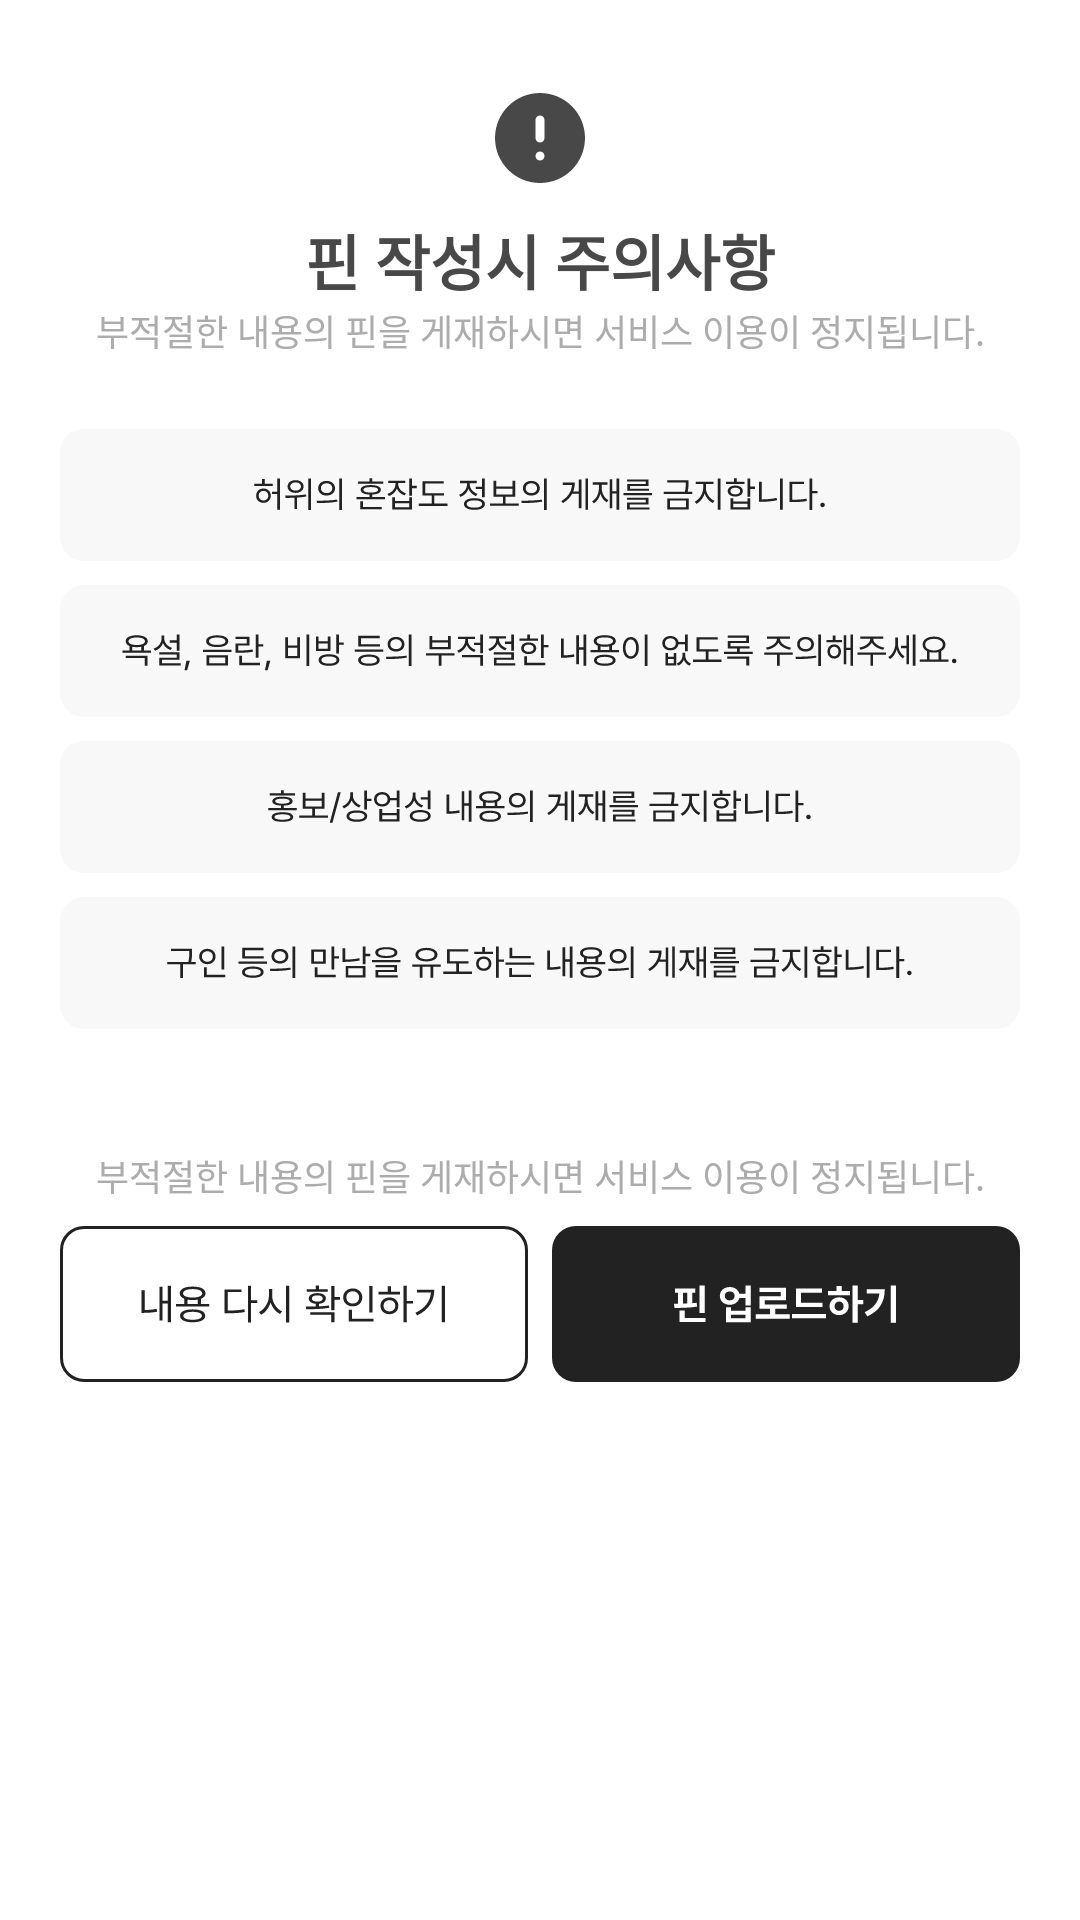

This screen was rendered from an Android layout file. Write that file and the resources it references.
<!-- AndroidManifest.xml: application theme Theme.PINPLE_AOS -->
<!-- res/layout/write_pin_caution_bottom_sheet.xml -->
<layout xmlns:android="http://schemas.android.com/apk/res/android"
    xmlns:app="http://schemas.android.com/apk/res-auto"
    xmlns:tools="http://schemas.android.com/tools">

    <androidx.constraintlayout.widget.ConstraintLayout
        android:layout_width="match_parent"
        android:layout_height="496dp"
        android:background="@drawable/bottom_sheet_background"
        tools:context=".fragments.MainPinFragment">

        <ScrollView
            android:layout_width="match_parent"
            android:layout_height="match_parent"
            app:layout_constraintBottom_toBottomOf="parent"
            app:layout_constraintEnd_toEndOf="parent"
            app:layout_constraintStart_toStartOf="parent"
            app:layout_constraintTop_toTopOf="parent">

            <androidx.constraintlayout.widget.ConstraintLayout
                android:layout_width="match_parent"
                android:layout_height="wrap_content">

                <ImageView
                    android:id="@+id/indicatorImageView"
                    android:layout_width="wrap_content"
                    android:layout_height="wrap_content"
                    android:layout_marginStart="141dp"
                    android:layout_marginTop="12dp"
                    android:layout_marginEnd="142dp"
                    app:layout_constraintEnd_toEndOf="parent"
                    app:layout_constraintStart_toStartOf="parent"
                    app:layout_constraintTop_toTopOf="parent"
                    app:srcCompat="@drawable/caution_bar" />

                <ImageView
                    android:id="@+id/iconReportImage"
                    android:layout_width="wrap_content"
                    android:layout_height="match_parent"
                    android:layout_marginTop="16dp"
                    android:src="@drawable/icon_report"
                    app:layout_constraintEnd_toEndOf="parent"
                    app:layout_constraintStart_toStartOf="parent"
                    app:layout_constraintTop_toBottomOf="@+id/indicatorImageView" />

                <TextView
                    android:id="@+id/cautionText1"
                    android:layout_width="wrap_content"
                    android:layout_height="match_parent"
                    android:layout_marginStart="20dp"
                    android:layout_marginTop="8dp"
                    android:layout_marginEnd="20dp"
                    android:fontFamily="@font/pretendard_bold"
                    android:text="@string/pin_caution_text1"
                    android:textAppearance="@style/h3_20_bold"
                    android:textColor="@color/color_main_text"
                    app:layout_constraintEnd_toEndOf="parent"
                    app:layout_constraintStart_toStartOf="parent"
                    app:layout_constraintTop_toBottomOf="@+id/iconReportImage" />

                <TextView
                    android:id="@+id/cautionText2"
                    android:layout_width="match_parent"
                    android:layout_height="match_parent"
                    android:layout_marginStart="20dp"
                    android:layout_marginEnd="20dp"
                    android:fontFamily="@font/pretendard_regular"
                    android:gravity="center"
                    android:text="@string/pin_caution_text2"
                    android:textAppearance="@style/b6_12_reg"
                    android:textColor="@color/color_gray3"
                    app:layout_constraintEnd_toEndOf="parent"
                    app:layout_constraintStart_toStartOf="parent"
                    app:layout_constraintTop_toBottomOf="@+id/cautionText1" />

                <LinearLayout
                    android:id="@+id/rulelinearLayout"
                    android:layout_width="match_parent"
                    android:layout_height="wrap_content"
                    android:layout_marginStart="20dp"
                    android:layout_marginTop="24dp"
                    android:layout_marginEnd="20dp"
                    android:orientation="vertical"
                    app:layout_constraintEnd_toEndOf="parent"
                    app:layout_constraintStart_toStartOf="parent"
                    app:layout_constraintTop_toBottomOf="@+id/cautionText2">

                    <ImageView
                        android:layout_width="match_parent"
                        android:layout_height="wrap_content"
                        android:src="@drawable/rule1" />

                    <ImageView
                        android:layout_width="match_parent"
                        android:layout_height="wrap_content"
                        android:layout_marginTop="8dp"
                        android:src="@drawable/rule2" />

                    <ImageView
                        android:layout_width="match_parent"
                        android:layout_height="wrap_content"
                        android:layout_marginTop="8dp"
                        android:src="@drawable/rule3" />

                    <ImageView
                        android:layout_width="match_parent"
                        android:layout_height="wrap_content"
                        android:layout_marginTop="8dp"
                        android:src="@drawable/rule4" />
                </LinearLayout>


                <TextView
                    android:id="@+id/cautionText3"
                    android:layout_width="wrap_content"
                    android:layout_height="wrap_content"
                    android:layout_marginStart="20dp"
                    android:layout_marginTop="40dp"
                    android:layout_marginEnd="20dp"
                    android:fontFamily="@font/pretendard_regular"
                    android:gravity="center"
                    android:text="@string/pin_caution_text2"
                    android:textAppearance="@style/b6_12_reg"
                    android:textColor="@color/color_gray3"
                    app:layout_constraintEnd_toEndOf="parent"
                    app:layout_constraintStart_toStartOf="parent"
                    app:layout_constraintTop_toBottomOf="@+id/rulelinearLayout" />

                <LinearLayout
                    android:layout_width="wrap_content"
                    android:layout_height="wrap_content"
                    android:layout_marginStart="20dp"
                    android:layout_marginTop="8dp"
                    android:layout_marginEnd="20dp"
                    android:layout_marginBottom="20dp"
                    android:orientation="horizontal"
                    app:layout_constraintBottom_toBottomOf="parent"
                    app:layout_constraintEnd_toEndOf="parent"
                    app:layout_constraintStart_toStartOf="parent"
                    app:layout_constraintTop_toBottomOf="@+id/cautionText3">

                    <ImageButton
                        android:id="@+id/pinCheckButton"
                        android:layout_width="wrap_content"
                        android:layout_height="wrap_content"
                        android:layout_marginRight="4dp"
                        android:background="@android:color/transparent"
                        android:src="@drawable/pin_check_button" />

                    <ImageButton
                        android:id="@+id/pinUploadButton"
                        android:layout_width="wrap_content"
                        android:layout_height="wrap_content"
                        android:layout_marginLeft="4dp"
                        android:background="@android:color/transparent"
                        android:src="@drawable/pin_upload_button" />
                </LinearLayout>


            </androidx.constraintlayout.widget.ConstraintLayout>
        </ScrollView>

    </androidx.constraintlayout.widget.ConstraintLayout>

</layout>
<!-- resources referenced by this layout -->
<resources>
  <color name="color_gray3">#ACACAC</color>
  <color name="color_main_text">#484848</color>
  <!-- drawable bottom_sheet_background (drawable) -->
  <?xml version="1.0" encoding="utf-8"?>
  <shape xmlns:android="http://schemas.android.com/apk/res/android">
      <solid android:color="@color/white" />
      <corners android:radius="12dp"
          android:bottomRightRadius="0dp"
          android:bottomLeftRadius="0dp" />
  </shape>
  <!-- drawable icon_report (drawable) -->
  <vector xmlns:android="http://schemas.android.com/apk/res/android"
      android:width="36dp"
      android:height="36dp"
      android:viewportWidth="36"
      android:viewportHeight="36">
    <path
        android:pathData="M33,18C33,26.284 26.284,33 18,33C9.716,33 3,26.284 3,18C3,9.716 9.716,3 18,3C26.284,3 33,9.716 33,18ZM19.5,12C19.5,11.172 18.828,10.5 18,10.5C17.172,10.5 16.5,11.172 16.5,12V18C16.5,18.828 17.172,19.5 18,19.5C18.828,19.5 19.5,18.828 19.5,18V12ZM18,22.5C17.172,22.5 16.5,23.172 16.5,24C16.5,24.828 17.172,25.5 18,25.5H18.015C18.843,25.5 19.515,24.828 19.515,24C19.515,23.172 18.843,22.5 18.015,22.5H18Z"
        android:fillColor="#484848"
        android:fillType="evenOdd"/>
  </vector>
  <!-- drawable pin_check_button: vector/xml drawable (drawable, 3559 chars, omitted) -->
  <!-- drawable pin_upload_button: vector/xml drawable (drawable, 2028 chars, omitted) -->
  <!-- drawable rule1: vector/xml drawable (drawable, 6510 chars, omitted) -->
  <!-- drawable rule2: vector/xml drawable (drawable, 9904 chars, omitted) -->
  <!-- drawable rule3: vector/xml drawable (drawable, 6954 chars, omitted) -->
  <!-- drawable rule4: vector/xml drawable (drawable, 7820 chars, omitted) -->
  <string name="pin_caution_text1">핀 작성시 주의사항</string>
  <string name="pin_caution_text2">부적절한 내용의 핀을 게재하시면 서비스 이용이 정지됩니다.</string>
  <style name="b6_12_reg" parent="TextAppearance.Widget.AppCompat.Toolbar.Title">
          <item name="android:textSize">12sp</item>
          <item name="android:textStyle">normal</item>
          <item name="android:lineSpacingMultiplier">1.6</item>
      </style>
  <style name="h3_20_bold" parent="TextAppearance.Widget.AppCompat.Toolbar.Title">
          <item name="android:textSize">20sp</item>
          <item name="android:textStyle">bold</item>
          <item name="android:lineSpacingMultiplier">1.6</item>
      </style>
  <style name="Theme.PINPLE_AOS" parent="Theme.MaterialComponents.DayNight.NoActionBar">
          
          <item name="colorPrimary">@color/color_main_black</item>
          <item name="colorPrimaryVariant">@color/color_main_black</item>
          <item name="colorOnPrimary">@color/white</item>
          
          <item name="colorSecondary">@color/teal_200</item>
          <item name="colorSecondaryVariant">@color/teal_700</item>
          <item name="colorOnSecondary">@color/black</item>
          
          <item name="android:statusBarColor">?attr/colorPrimaryVariant</item>
          
      </style>
  <color name="white">#FFFFFFFF</color>
  
      // 추가된 color
  <color name="color_main_black">#222222</color>
  <color name="teal_200">#FF03DAC5</color>
  <color name="teal_700">#FF018786</color>
  <color name="black">#FF000000</color>
</resources>
